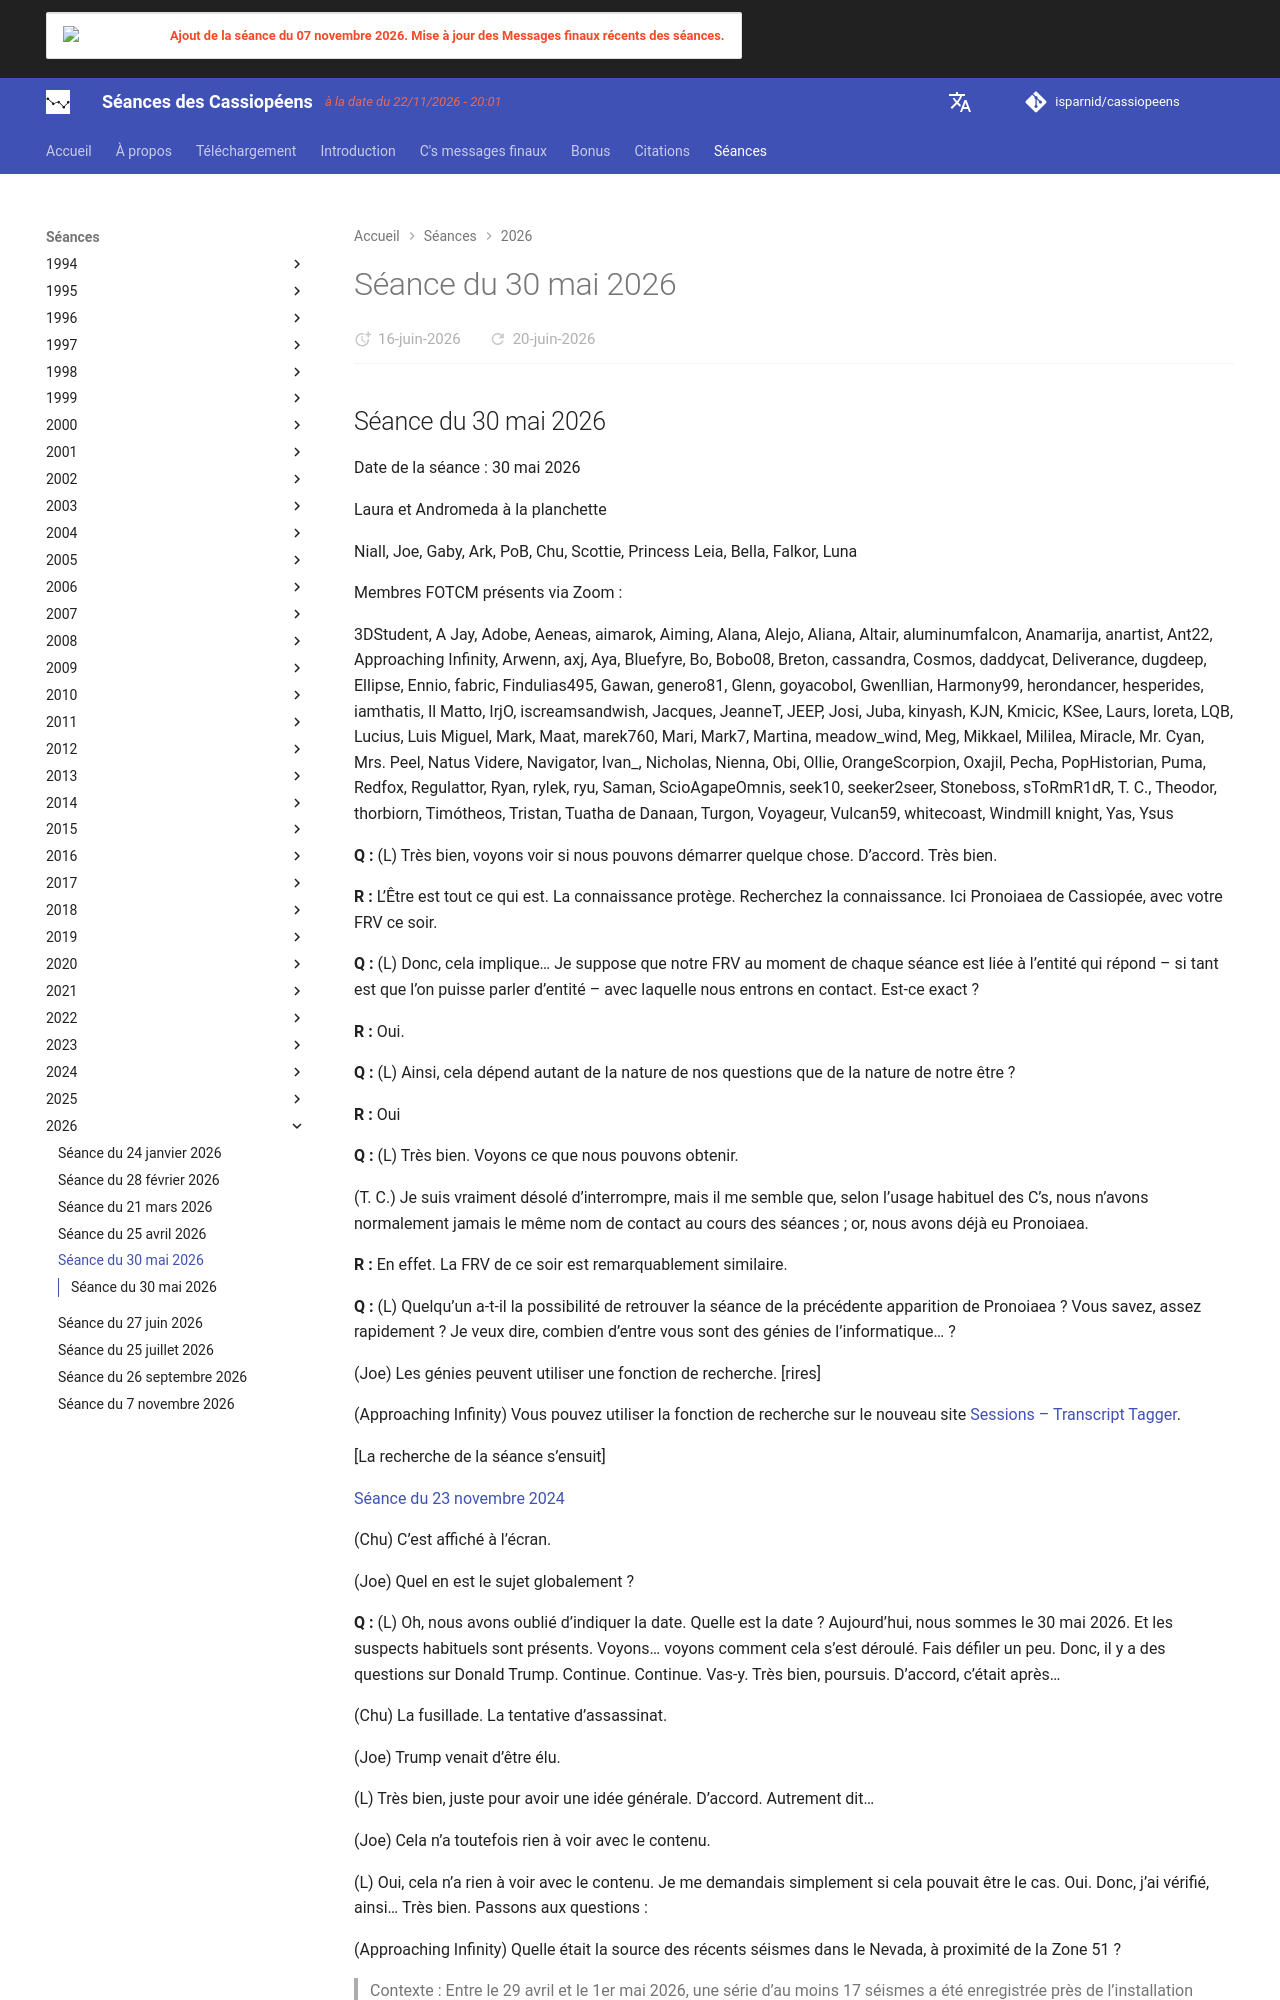

repository: isparnid/cassiopeens · page: séances/2026/2026-05-30/index.html · generator: mkdocs

---
title: "Séance du 30 mai 2026"
date:
  created: 2026-05-30
  updated: 2026-06-19
---

## Séance du 30 mai 2026

Date de la séance : 30 mai 2026

Laura et Andromeda à la planchette

Niall, Joe, Gaby, Ark, PoB, Chu, Scottie, Princess Leia, Bella, Falkor, Luna

Membres FOTCM présents via Zoom :

3DStudent, A Jay, Adobe, Aeneas, aimarok, Aiming, Alana, Alejo, Aliana, Altair, aluminumfalcon, Anamarija, anartist, Ant22, Approaching Infinity, Arwenn, axj, Aya, Bluefyre, Bo, Bobo08, Breton, cassandra, Cosmos, daddycat, Deliverance, dugdeep, Ellipse, Ennio, fabric, Findulias495, Gawan, genero81, Glenn, goyacobol, Gwenllian, Harmony99, herondancer, hesperides, iamthatis, Il Matto, IrjO, iscreamsandwish, Jacques, JeanneT, JEEP, Josi, Juba, kinyash, KJN, Kmicic, KSee, Laurs, loreta, LQB, Lucius, Luis Miguel, Mark, Maat, marek760, Mari, Mark7, Martina, meadow\_wind, Meg, Mikkael, Mililea, Miracle, Mr. Cyan, Mrs. Peel, Natus Videre, Navigator, Ivan\_, Nicholas, Nienna, Obi, Ollie, OrangeScorpion, Oxajil, Pecha, PopHistorian, Puma, Redfox, Regulattor, Ryan, rylek, ryu, Saman, ScioAgapeOmnis, seek10, seeker2seer, Stoneboss, sToRmR1dR, T. C., Theodor, thorbiorn, Timótheos, Tristan, Tuatha de Danaan, Turgon, Voyageur, Vulcan59, whitecoast, Windmill knight, Yas, Ysus

**Q :** (L) Très bien, voyons voir si nous pouvons démarrer quelque chose. D’accord. Très bien.

**R :** L’Être est tout ce qui est. La connaissance protège. Recherchez la connaissance. Ici Pronoiaea de Cassiopée, avec votre FRV ce soir.

**Q :** (L) Donc, cela implique… Je suppose que notre FRV au moment de chaque séance est liée à l’entité qui répond – si tant est que l’on puisse parler d’entité – avec laquelle nous entrons en contact. Est-ce exact ?

**R :** Oui.

**Q :** (L) Ainsi, cela dépend autant de la nature de nos questions que de la nature de notre être ?

**R :** Oui

**Q :** (L) Très bien. Voyons ce que nous pouvons obtenir.

(T. C.) Je suis vraiment désolé d’interrompre, mais il me semble que, selon l’usage habituel des C’s, nous n’avons normalement jamais le même nom de contact au cours des séances ; or, nous avons déjà eu Pronoiaea.

**R :** En effet. La FRV de ce soir est remarquablement similaire.

**Q :** (L) Quelqu’un a-t-il la possibilité de retrouver la séance de la précédente apparition de Pronoiaea ? Vous savez, assez rapidement ? Je veux dire, combien d’entre vous sont des génies de l’informatique… ?

(Joe) Les génies peuvent utiliser une fonction de recherche. [rires]

(Approaching Infinity) Vous pouvez utiliser la fonction de recherche sur le nouveau site [](https://transcripts.cassiopaea.org/)[Sessions – Transcript Tagger](https://transcripts.cassiopaea.org/).

[La recherche de la séance s’ensuit]

[Séance du 23 novembre 2024](https://cassiopaea.org/forum/threads/books-seance-du-23-novembre-2024.55355/)

(Chu) C’est affiché à l’écran.

(Joe) Quel en est le sujet globalement ?

**Q :** (L) Oh, nous avons oublié d’indiquer la date. Quelle est la date ? Aujourd’hui, nous sommes le 30 mai 2026. Et les suspects habituels sont présents. Voyons… voyons comment cela s’est déroulé. Fais défiler un peu. Donc, il y a des questions sur Donald Trump. Continue. Continue. Vas-y. Très bien, poursuis. D’accord, c’était après…

(Chu) La fusillade. La tentative d’assassinat.

(Joe) Trump venait d’être élu.

(L) Très bien, juste pour avoir une idée générale. D’accord. Autrement dit…

(Joe) Cela n’a toutefois rien à voir avec le contenu.

(L) Oui, cela n’a rien à voir avec le contenu. Je me demandais simplement si cela pouvait être le cas. Oui. Donc, j’ai vérifié, ainsi… Très bien. Passons aux questions :

(Approaching Infinity) Quelle était la source des récents séismes dans le Nevada, à proximité de la Zone 51 ?

> Contexte : Entre le 29 avril et le 1er mai 2026, une série d’au moins 17 séismes a été enregistrée près de l’installation militaire de la Zone 51, dans le Nevada. Peu auparavant, George Knapp avait mentionné que Tulsi Gabbard venait de visiter l’endroit. Les séismes semblaient étroitement regroupés et d’une profondeur inhabituellement faible.

**R :** Infiltration de 4D.

**Q :** (seek10) Quand l’île principale de l’Atlantide, qui aurait couvert 3 507 000 km carrés, s’est-elle formée ?

> Contexte : [Séance du 10 décembre 1994](https://cassiopaea.org/forum/threads/seance-du-10-decembre-1994.46028/)
> 
> **Q :** (L) Quelle superficie faisait la principale île de l’Atlantide ?
> 
> **R :** 3 507 000 km carrés.

**R :** Mauvaise question. Des parties de l’Atlantide subsistent. Cherchez des indices en Amérique du Nord et du Sud. Considérez également que certaines régions ont fusionné, se sont élevées, ont sombré et se sont affaissées sous les flots depuis lors.

**Q :** (seek10) Oui, je pense que c’est ce qu’axj disait. Une partie des terres est encore là ; tout n’a pas sombré.
